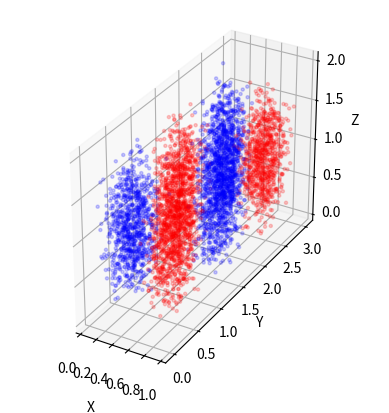

This figure's Python source:
import numpy as np
import matplotlib.pyplot as plt
from functools import partial

nx=2
Lx=1
ny=3
Ly=3
nz=1
Lz=2

def f(x,n,L):
    return (2/L)**0.5*np.sin(n*np.pi*x/L)

def c(x,y,z):
    t=x*y*z
    return np.where(np.sign(t)==1,'b','r')

def P(x):
    return x**2

def seq(f,a,b):
    ele=np.arange(a,b,0.001)
    prob=f(ele)**2*0.001
    seq = np.random.choice(ele, size=5000, p=prob)
    return seq

x=seq(partial(f,n=nx,L=Lx),0,Lx)
y=seq(partial(f,n=ny,L=Ly),0,Ly)
z=seq(partial(f,n=nz,L=Lz),0,Lz)
c=c(f(x,nx,Lx),f(y,ny,Ly),f(z,nz,Lz))

fig = plt.figure()
ax = fig.add_subplot(111, projection='3d')
ax.scatter(x, y, z,c=c,s=5,alpha=0.2)
ax.set_xlabel('X')
ax.set_ylabel('Y')
ax.set_zlabel('Z')
ax.set_aspect('equal')
plt.show()
